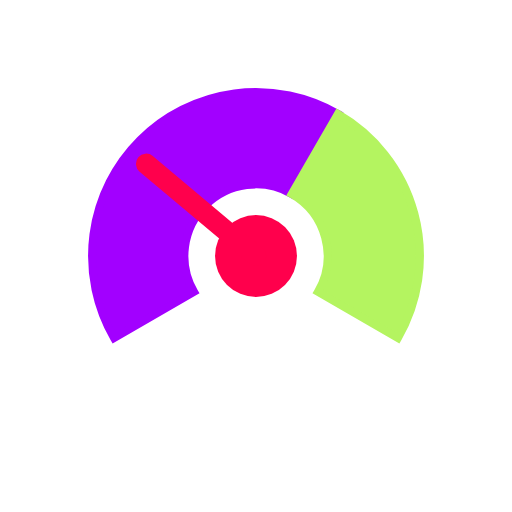
t = 0.00 s
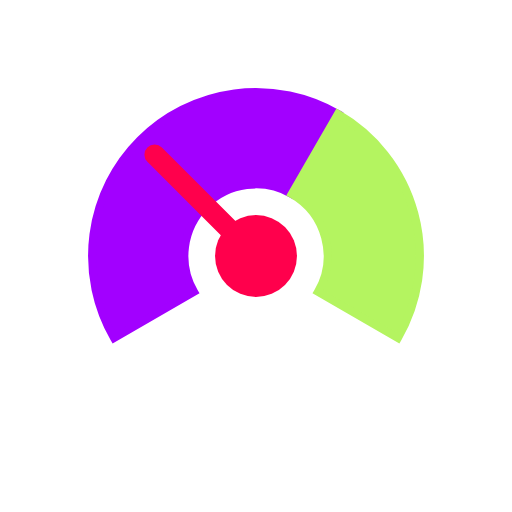
t = 0.18 s
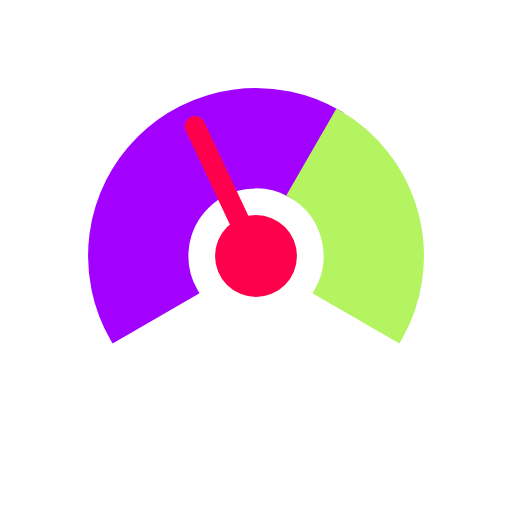
t = 0.31 s
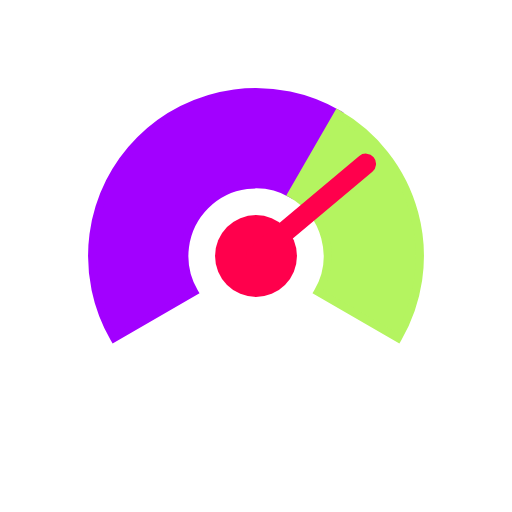
t = 0.50 s
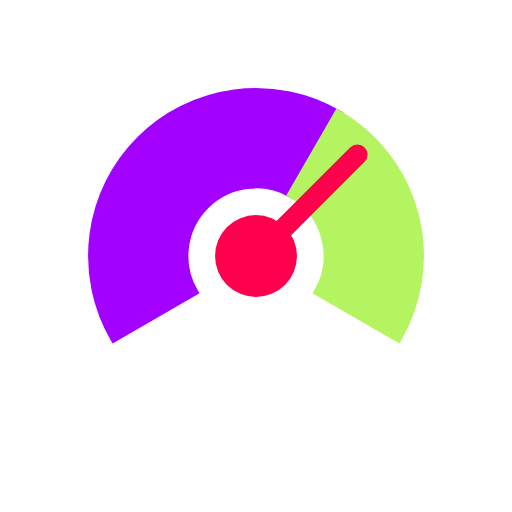
t = 0.68 s
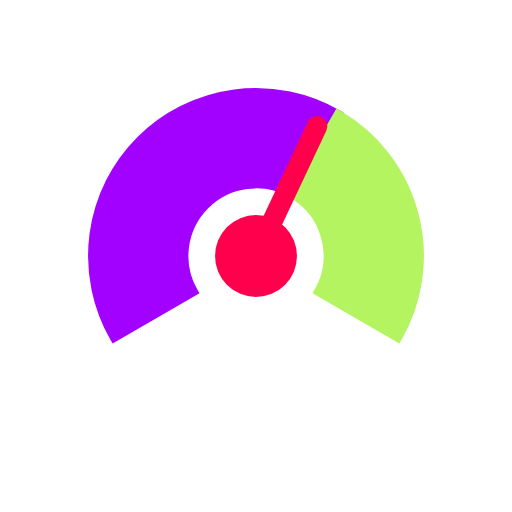
t = 0.81 s

The animated SVG that drew these frames (rendered in a browser with its animation timeline set to each time). Animation: 1 SMIL element (animateTransform=1); one cycle of 1.00 s, repeats indefinitely.

<?xml version="1.0" encoding="utf-8"?>
<svg xmlns="http://www.w3.org/2000/svg" xmlns:xlink="http://www.w3.org/1999/xlink" style="margin: auto; background: transparent; display: block;" width="200px" height="200px" viewBox="0 0 100 100" preserveAspectRatio="xMidYMid">
<g transform="translate(50 50)">
  <g transform="scale(0.8)">
    <g transform="translate(-50 -50)">
      <path fill="#a200ff" d="M15.35898384862245 70 A40 40 0 0 1 70 15.358983848622458 L58.75 34.84455543377233 A17.5 17.5 0 0 0 34.84455543377232 58.75 Z" stroke="#a200ff" stroke-width="2"></path>
      <path fill="#b4f460" d="M84.64101615137756 70 A40 40 0 0 0 70 15.358983848622458 L58.75 34.84455543377233 A17.5 17.5 0 0 1 65.15544456622767 58.75 Z" stroke="#b4f460" stroke-width="2"></path>
      <circle cx="50" cy="50" r="10" fill="#ff004c"></circle>
      <line x1="50" y1="50" x2="15" y2="50" stroke-linecap="round" stroke="#ff004c" stroke-width="5">
        <animateTransform attributeName="transform" type="rotate" repeatCount="indefinite" dur="1s" keyTimes="0;0.10;0.25;0.5;0.60;0.75;1" values="40 50 50; 50 50 50; 40 50 50; 140 50 50; 130 50 50; 140 50 50; 40 50 50"></animateTransform>
      </line>
    </g>
  </g>
</g>
</svg>
